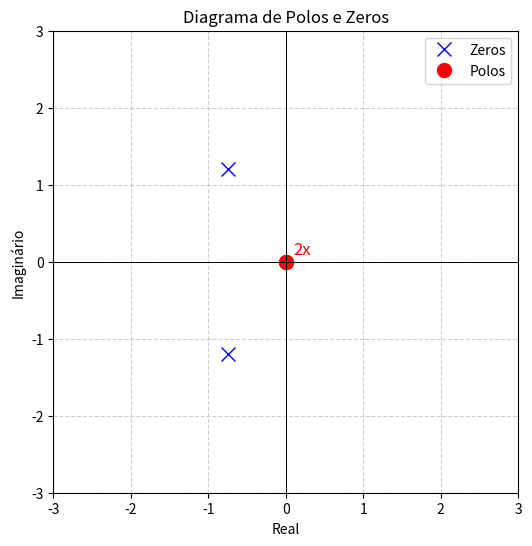

Write the Python code that produced this figure.
import numpy as np
import matplotlib.pyplot as plt

D = [1, 1.5, 2]    # Numerador → zeros
Den = [1, 0, 0]    # Denominador → polos

# Calcula raízes
z = np.roots(D)    # Zeros
p = np.roots(Den)  # Polos

plt.figure(figsize=(6,6))
plt.plot(np.real(z), np.imag(z), 'bx', markersize=10, label='Zeros')
plt.plot(np.real(p), np.imag(p), 'ro', markersize=10, label='Polos')

# Marca multiplicidade dos polos na origem
plt.text(0.1, 0.1, '2x', fontsize=12, color='red')

# Adiciona eixos cartesianos
plt.axhline(0, color='black', linewidth=0.7)
plt.axvline(0, color='black', linewidth=0.7)

# Configurações do gráfico
plt.xlim(-3, 3)
plt.ylim(-3, 3)
plt.xlabel('Real')
plt.ylabel('Imaginário')
plt.title('Diagrama de Polos e Zeros')
plt.grid(True, linestyle='--', alpha=0.6)
plt.legend()
plt.show()
